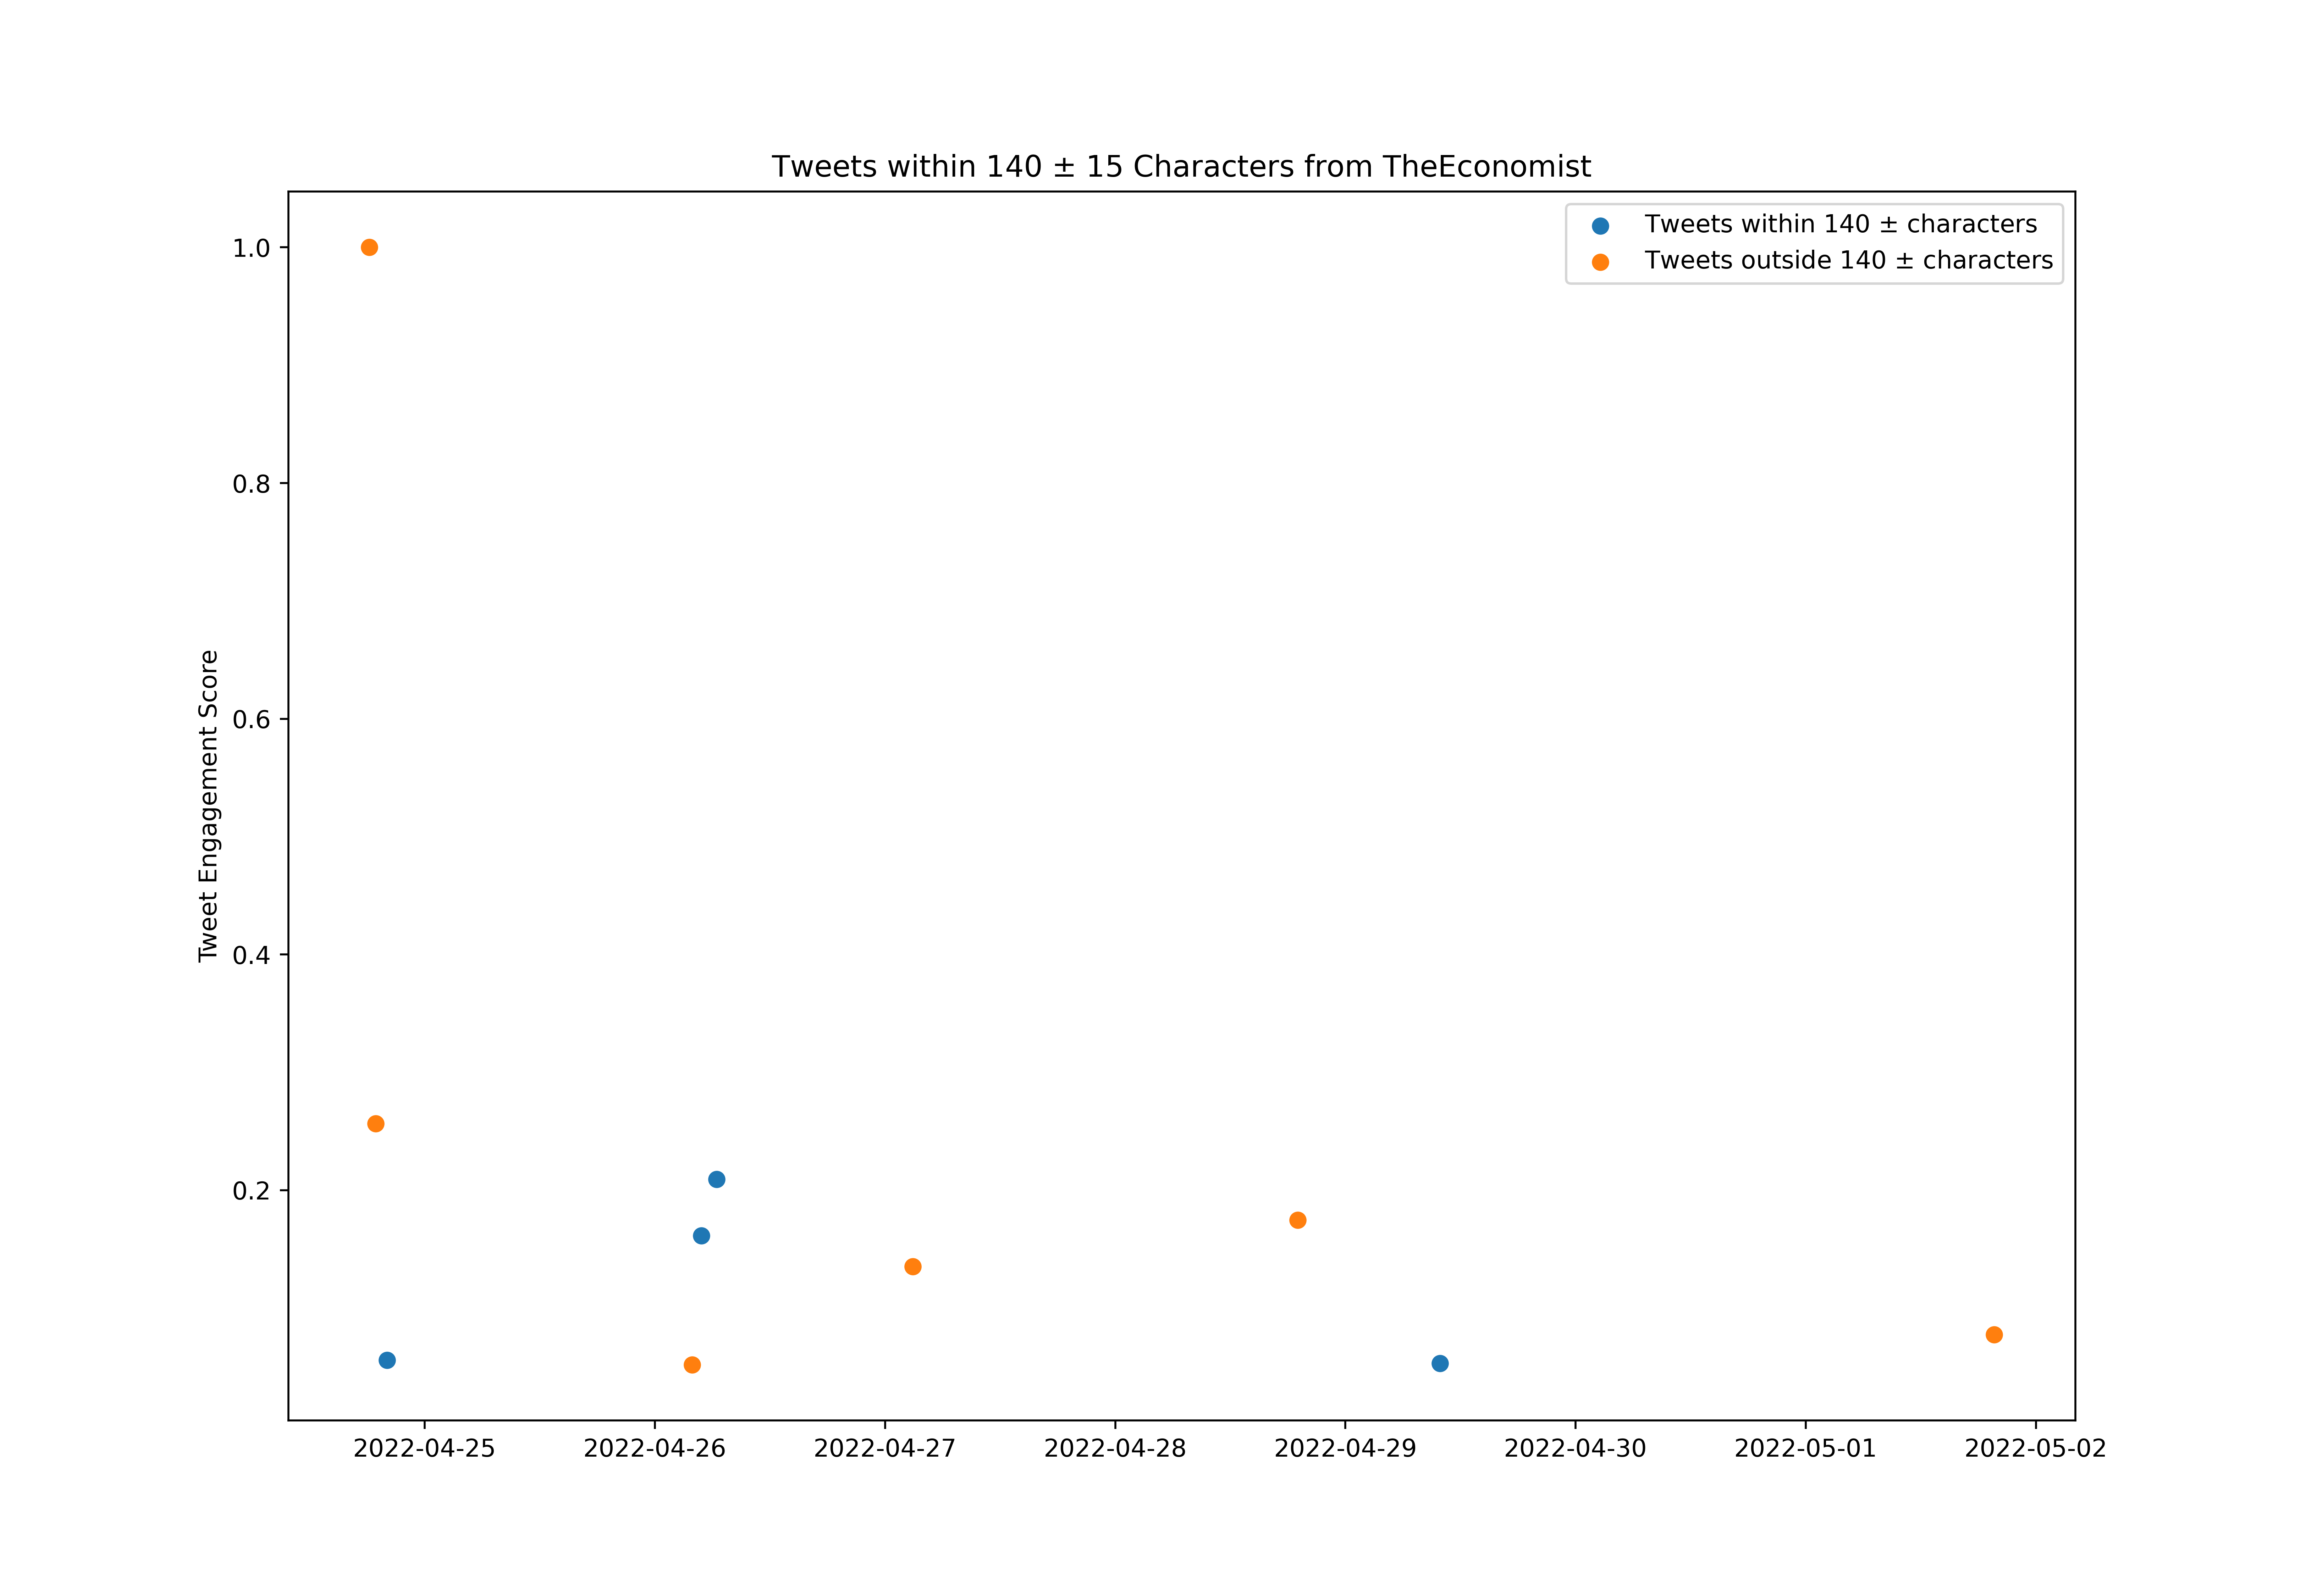

The table this chart was drawn from, first rows:
id, created_at, score, length_between125_and_155
1518025936108720128, 2022-04-24T00:36:01.000Z, 9340, False
1518027461384151042, 2022-04-24T00:42:05.000Z, 4284, True
1518031295108030465, 2022-04-24T00:57:19.000Z, 7810, False
1518036202338889728, 2022-04-24T01:16:49.000Z, 4803, False
1518040148587560961, 2022-04-24T01:32:29.000Z, 4417, False
1518044117649002498, 2022-04-24T01:48:16.000Z, 3779, True
1518048025515597831, 2022-04-24T02:03:47.000Z, 3965, True
1518052705171873798, 2022-04-24T02:22:23.000Z, 2967, False
1518057390813466624, 2022-04-24T02:41:00.000Z, 10431, False
1518061360944451584, 2022-04-24T02:56:47.000Z, 8808, False
1518065198568980481, 2022-04-24T03:12:02.000Z, 3459, False
1518070304744034304, 2022-04-24T03:32:19.000Z, 2554, False
1518074942486716419, 2022-04-24T03:50:45.000Z, 2701, False
1518080067854913537, 2022-04-24T04:11:07.000Z, 3645, False
1518085267017641985, 2022-04-24T04:31:46.000Z, 4750, False
1518089911387279361, 2022-04-24T04:50:14.000Z, 9180, False
1518094513792819200, 2022-04-24T05:08:31.000Z, 4231, False
1518098398502608897, 2022-04-24T05:23:57.000Z, 3286, True
1518103026841620480, 2022-04-24T05:42:21.000Z, 9566, False
1518107636633423872, 2022-04-24T06:00:40.000Z, 3912, True
1518111505866231808, 2022-04-24T06:16:02.000Z, 2235, False
1518115366165266432, 2022-04-24T06:31:23.000Z, 6599, False
1518119955069345792, 2022-04-24T06:49:37.000Z, 1823, False
1518123786142371840, 2022-04-24T07:04:50.000Z, 3459, False
1518128658707329027, 2022-04-24T07:24:12.000Z, 2661, True
1518133919077523456, 2022-04-24T07:45:06.000Z, 1889, False
1518138472455983104, 2022-04-24T08:03:12.000Z, 2794, True
1518142880614862852, 2022-04-24T08:20:43.000Z, 4537, False
1518147404901593090, 2022-04-24T08:38:41.000Z, 5601, False
1518151527889842177, 2022-04-24T08:55:04.000Z, 2288, False
1518158317239087107, 2022-04-24T09:22:03.000Z, 6453, False
1518162456056639489, 2022-04-24T09:38:30.000Z, 10471, False
1518163600006946816, 2022-04-24T09:43:03.000Z, 4470, False
1518165114188443648, 2022-04-24T09:49:04.000Z, 5694, True
1518167897872510982, 2022-04-24T10:00:07.000Z, 2541, True
1518168378824957954, 2022-04-24T10:02:02.000Z, 2501, False
1518170910766809089, 2022-04-24T10:12:06.000Z, 3300, False
1518175178232156161, 2022-04-24T10:29:03.000Z, 6719, False
1518176700034605056, 2022-04-24T10:35:06.000Z, 3286, False
1518183578693218305, 2022-04-24T11:02:26.000Z, 3246, True
1518187996511715329, 2022-04-24T11:19:59.000Z, 6280, False
1518189519064948737, 2022-04-24T11:26:02.000Z, 6679, False
1518194516469198848, 2022-04-24T11:45:54.000Z, 2688, False
1518198698987200513, 2022-04-24T12:02:31.000Z, 1251, False
1518199347145498625, 2022-04-24T12:05:05.000Z, 2262, False
1518200603788419073, 2022-04-24T12:10:05.000Z, 3858, False
1518201622094098435, 2022-04-24T12:14:08.000Z, 2328, False
1518205522675126272, 2022-04-24T12:29:38.000Z, 3845, False
1518214001263534081, 2022-04-24T13:03:19.000Z, 6160, False
1518218230418100224, 2022-04-24T13:20:07.000Z, 2515, False
1518220760401203201, 2022-04-24T13:30:11.000Z, 3845, False
1518222990764392448, 2022-04-24T13:39:02.000Z, 2102, True
1518223759353729025, 2022-04-24T13:42:06.000Z, 2674, False
1518223991974076422, 2022-04-24T13:43:01.000Z, 1663, False
1518227546126622722, 2022-04-24T13:57:08.000Z, 1876, False
1518228281073491971, 2022-04-24T14:00:04.000Z, 2142, False
1518232071680008193, 2022-04-24T14:15:07.000Z, 23909, False
1518233835120570368, 2022-04-24T14:22:08.000Z, 3007, False
1518234573896884224, 2022-04-24T14:25:04.000Z, 3739, True
1518235836864770050, 2022-04-24T14:30:05.000Z, 1503, False
... 766 more rows
